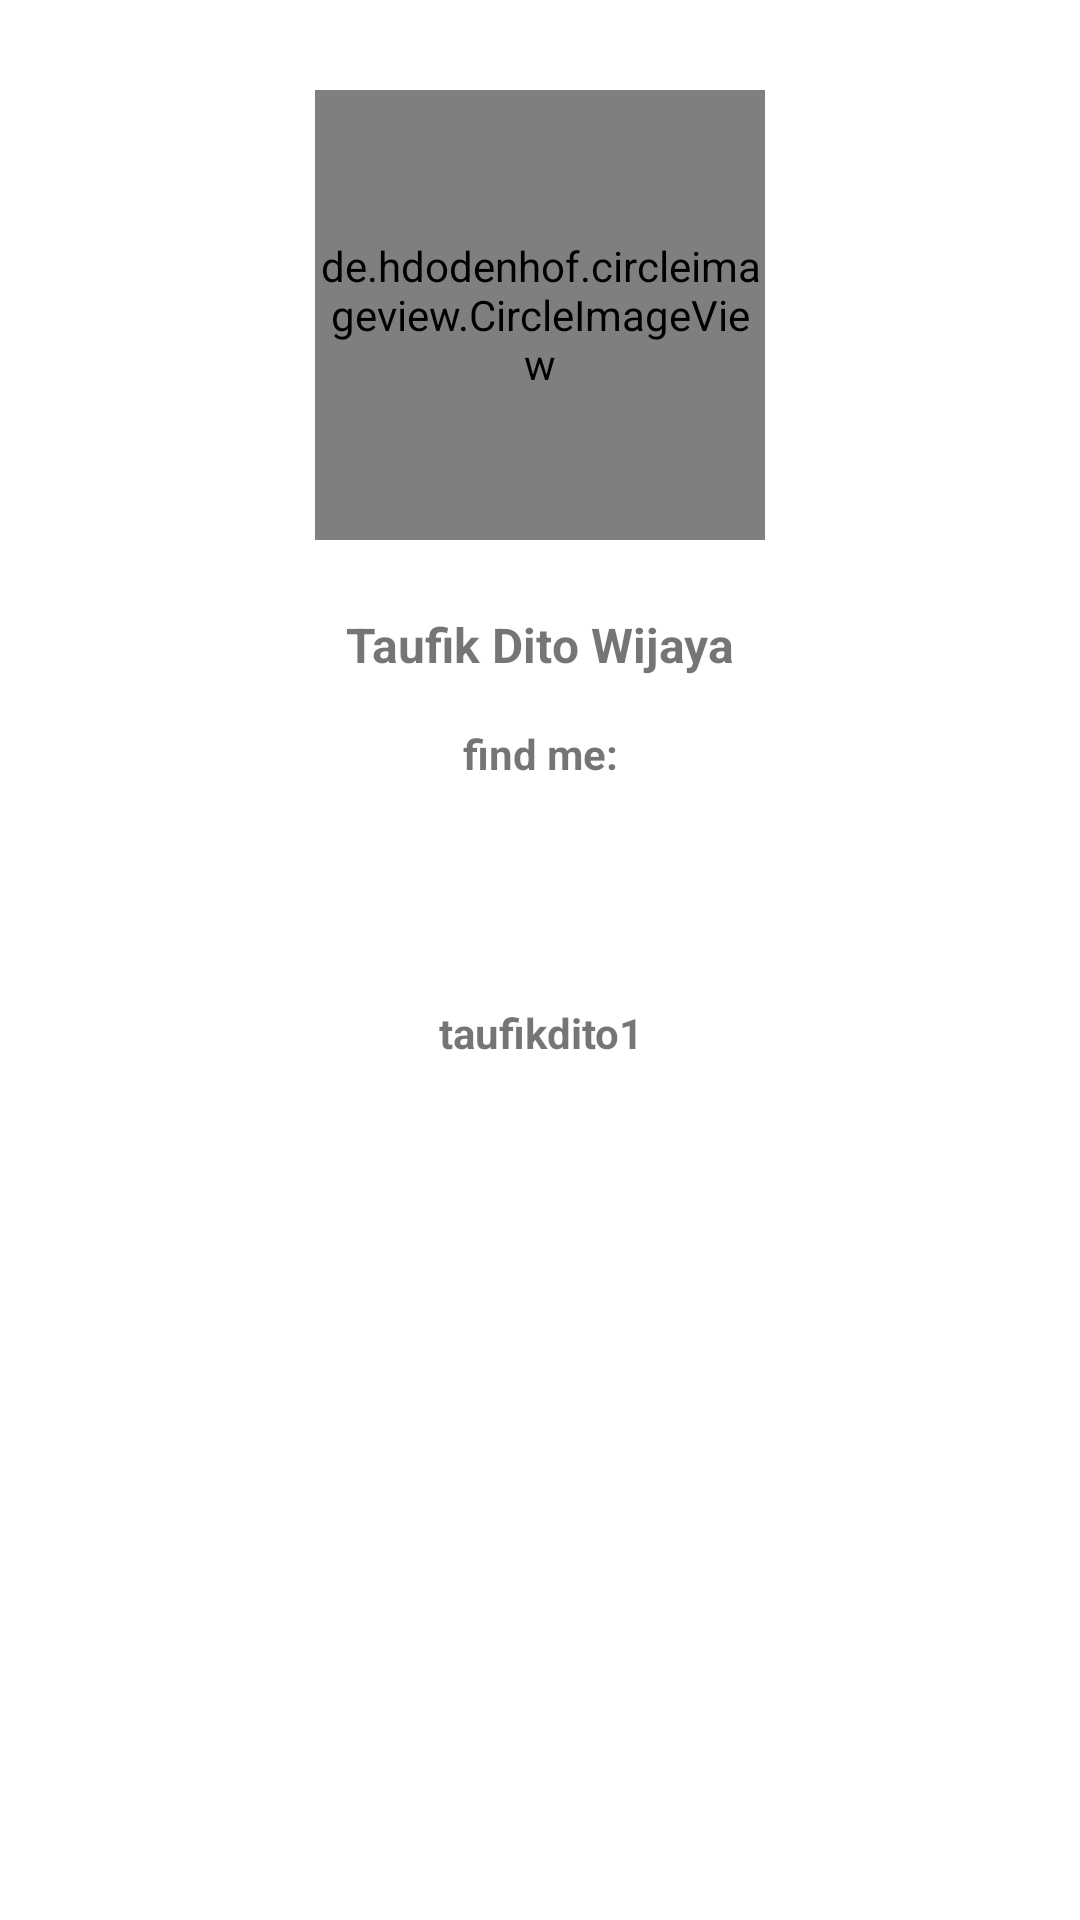

Reconstruct the res/layout file that produces this screen, plus the resources it refers to.
<!-- AndroidManifest.xml: application theme Theme.News -->
<!-- res/layout/activity_profile.xml -->
<?xml version="1.0" encoding="utf-8"?>
<androidx.constraintlayout.widget.ConstraintLayout xmlns:android="http://schemas.android.com/apk/res/android"
    android:layout_width="match_parent"
    android:layout_height="match_parent"
    xmlns:tools="http://schemas.android.com/tools"
    xmlns:app="http://schemas.android.com/apk/res-auto"
    tools:context=".ui.profile.ProfileActivity">

    <de.hdodenhof.circleimageview.CircleImageView
        android:id="@+id/circleImageView"
        android:layout_width="150dp"
        android:layout_height="150dp"
        android:layout_marginTop="30dp"
        android:src="@drawable/ava"
        app:layout_constraintBaseline_toBottomOf="parent"
        app:layout_constraintEnd_toEndOf="parent"
        app:layout_constraintStart_toStartOf="parent"
        app:layout_constraintTop_toTopOf="parent" />

    <TextView
        android:id="@+id/textView"
        android:layout_width="wrap_content"
        android:layout_height="wrap_content"
        android:layout_marginTop="24dp"
        android:text="@string/nama_lengkap"
        android:textSize="16sp"
        android:textStyle="bold"
        app:layout_constraintEnd_toEndOf="@+id/circleImageView"
        app:layout_constraintStart_toStartOf="@+id/circleImageView"
        app:layout_constraintTop_toBottomOf="@+id/circleImageView" />

    <TextView
        android:id="@+id/textView2"
        android:layout_width="wrap_content"
        android:layout_height="wrap_content"
        android:layout_marginTop="16dp"
        android:text="@string/find_me"
        android:textSize="14sp"
        android:textStyle="bold"
        app:layout_constraintEnd_toEndOf="@+id/textView"
        app:layout_constraintStart_toStartOf="@+id/textView"
        app:layout_constraintTop_toBottomOf="@+id/textView" />

    <ImageView
        android:id="@+id/imageView"
        android:layout_width="50dp"
        android:layout_height="50dp"
        android:layout_marginTop="16dp"
        android:src="@drawable/github_icon"
        app:layout_constraintEnd_toEndOf="@+id/textView2"
        app:layout_constraintStart_toStartOf="@+id/textView2"
        app:layout_constraintTop_toBottomOf="@+id/textView2"
        android:contentDescription="@string/github_icon" />

    <TextView
        android:id="@+id/textView3"
        android:layout_width="wrap_content"
        android:layout_height="wrap_content"
        android:layout_marginTop="8dp"
        android:text="@string/username"
        android:textStyle="bold"
        app:layout_constraintEnd_toEndOf="@+id/imageView"
        app:layout_constraintStart_toStartOf="@+id/imageView"
        app:layout_constraintTop_toBottomOf="@+id/imageView" />

</androidx.constraintlayout.widget.ConstraintLayout>
<!-- resources referenced by this layout -->
<resources>
  <!-- drawable ava: png bitmap (drawable, 35998 bytes) -->
  <string name="find_me">find me:</string>
  <string name="github_icon">Github icon</string>
  <string name="nama_lengkap">Taufik Dito Wijaya</string>
  <string name="username">taufikdito1</string>
  <style name="Theme.News" parent="Theme.MaterialComponents.DayNight.DarkActionBar">
          
          <item name="colorPrimary">#2196F3</item>
          <item name="colorPrimaryVariant">#03A9F4</item>
          <item name="colorOnPrimary">@color/white</item>
          
          <item name="colorSecondary">#4461FF</item>
          <item name="colorSecondaryVariant">@color/teal_700</item>
          <item name="colorOnSecondary">#000000</item>
          
          <item name="android:statusBarColor" tools:targetApi="l">?attr/colorPrimaryVariant</item>
          
      </style>
  <color name="white">#FFFFFFFF</color>
  <color name="teal_700">#FF018786</color>
</resources>
